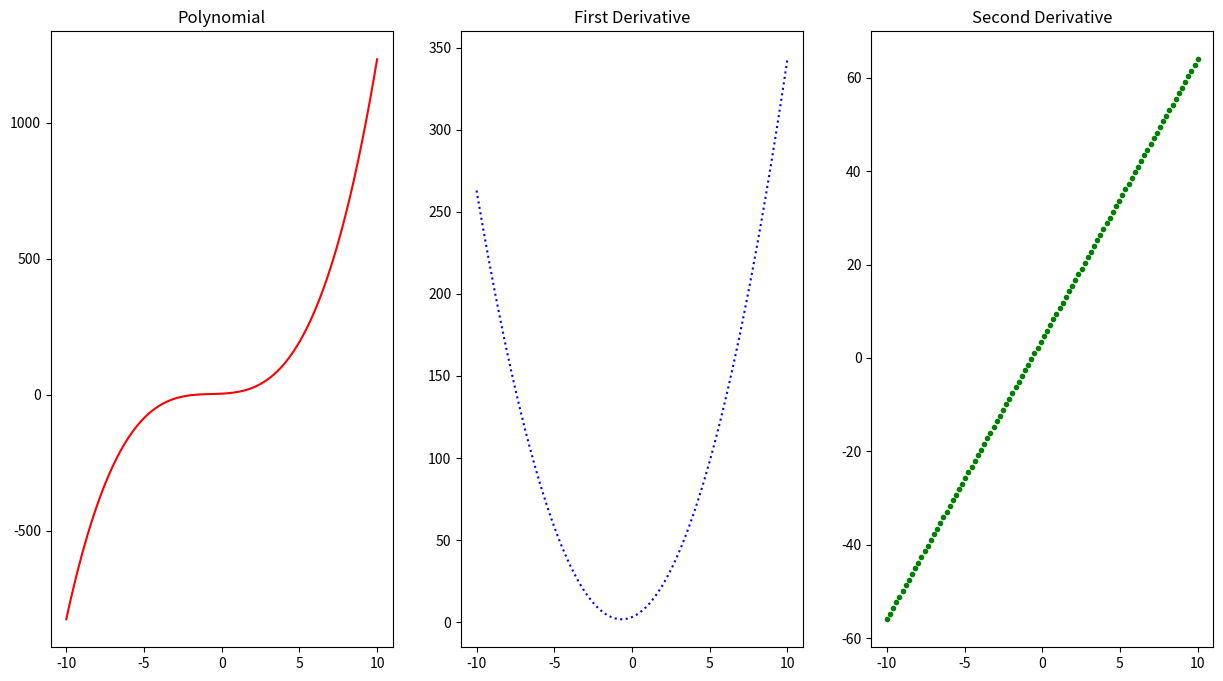

Here is the Python script that generated this plot:
import matplotlib.pyplot as plt
import matplotlib

import numpy as np
x=np.linspace(-10,10,100)
f1=np.poly1d([1,2,3,4])
f2=np.polyder(f1)
f3=np.polyder(f1,2)

figure1= plt.figure(1, figsize=(15, 8),dpi=80)

plt.subplot(1,3,1)
plt.title('Polynomial')

plt.plot(x,f1(x),'r-')

plt.subplot(1,3,2)
plt.title('First Derivative')
plt.plot(x,f2(x),'b:')

plt.subplot(1,3,3)
plt.title('Second Derivative')
plt.plot(x,f3(x),'g.')


plt.show()